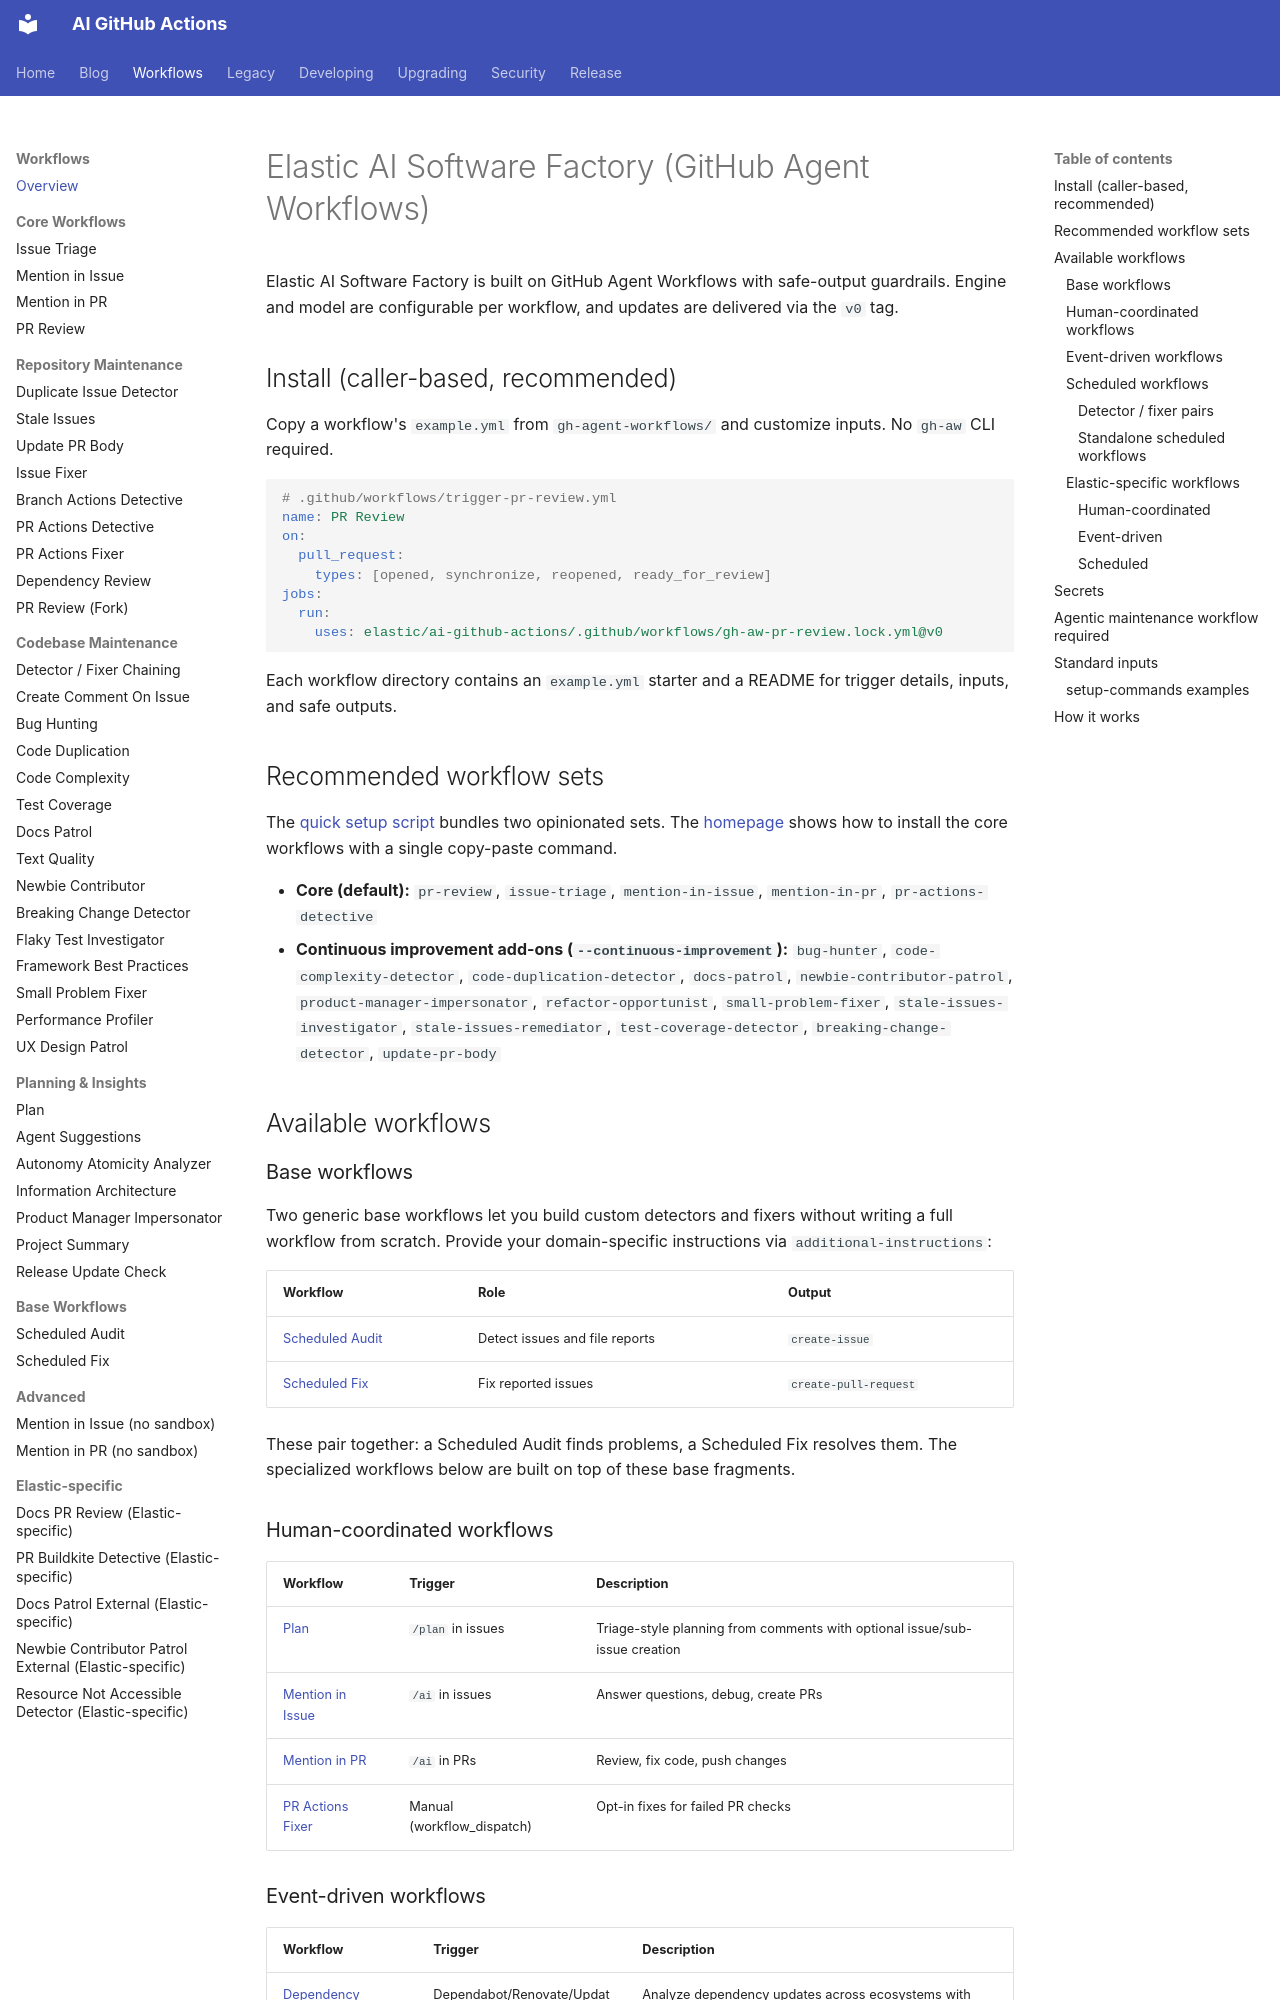

repository: elastic/ai-github-actions · page: workflows/gh-agent-workflows/index.html · generator: mkdocs

# Elastic AI Software Factory (GitHub Agent Workflows)

Elastic AI Software Factory is built on GitHub Agent Workflows with safe-output guardrails. Engine and model are configurable per workflow, and updates are delivered via the `v0` tag.

## Install (caller-based, recommended)

Copy a workflow's `example.yml` from `gh-agent-workflows/` and customize inputs. No `gh-aw` CLI required.

````yaml
# .github/workflows/trigger-pr-review.yml
name: PR Review
on:
  pull_request:
    types: [opened, synchronize, reopened, ready_for_review]
jobs:
  run:
    uses: elastic/ai-github-actions/.github/workflows/gh-aw-pr-review.lock.yml@v0
````

Each workflow directory contains an `example.yml` starter and a README for trigger details, inputs, and safe outputs.

## Recommended workflow sets

The [quick setup script](https://github.com/elastic/ai-github-actions/blob/main/scripts/quick-setup.sh) bundles two opinionated sets. The [homepage](../index.md) shows how to install the core workflows with a single copy-paste command.

- **Core (default):** `pr-review`, `issue-triage`, `mention-in-issue`, `mention-in-pr`, `pr-actions-detective`
- **Continuous improvement add-ons (`--continuous-improvement`):** `bug-hunter`, `code-complexity-detector`, `code-duplication-detector`, `docs-patrol`, `newbie-contributor-patrol`, `product-manager-impersonator`, `refactor-opportunist`, `small-problem-fixer`, `stale-issues-investigator`, `stale-issues-remediator`, `test-coverage-detector`, `breaking-change-detector`, `update-pr-body`

## Available workflows

### Base workflows

Two generic base workflows let you build custom detectors and fixers without writing a full workflow from scratch. Provide your domain-specific instructions via `additional-instructions`:

| Workflow | Role | Output |
| --- | --- | --- |
| [Scheduled Audit](gh-agent-workflows/scheduled-audit.md) | Detect issues and file reports | `create-issue` |
| [Scheduled Fix](gh-agent-workflows/scheduled-fix.md) | Fix reported issues | `create-pull-request` |

These pair together: a Scheduled Audit finds problems, a Scheduled Fix resolves them. The specialized workflows below are built on top of these base fragments.

### Human-coordinated workflows

| Workflow | Trigger | Description |
| --- | --- | --- |
| [Plan](gh-agent-workflows/plan.md) | `/plan` in issues | Triage-style planning from comments with optional issue/sub-issue creation |
| [Mention in Issue](gh-agent-workflows/mention-in-issue.md) | `/ai` in issues | Answer questions, debug, create PRs |
| [Mention in PR](gh-agent-workflows/mention-in-pr.md) | `/ai` in PRs | Review, fix code, push changes |
| [PR Actions Fixer](gh-agent-workflows/pr-actions-fixer.md) | Manual (workflow_dispatch) | Opt-in fixes for failed PR checks |
